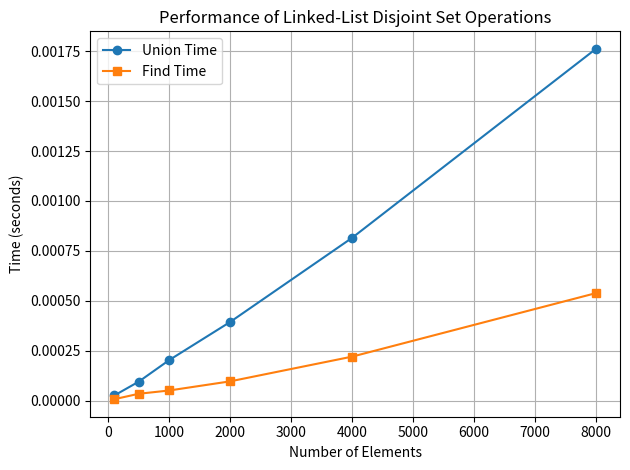

The matplotlib source for this figure:

import time
import matplotlib.pyplot as plt
import pandas as pd

class Element:
    def __init__(self, value):
        self.value = value
        self.next = None
        self.set_ref = None

class LinkedListSet:
    def __init__(self):
        self.head = None
        self.tail = None
        self.size = 0

    def append(self, element):
        if self.head is None:
            self.head = self.tail = element
        else:
            self.tail.next = element
            self.tail = element
        element.set_ref = self
        self.size += 1

class DisjointSet:
    def __init__(self):
        self.elements = {}

    def make_set(self, value):
        element = Element(value)
        set_instance = LinkedListSet()
        set_instance.append(element)
        self.elements[value] = element

    def find_set(self, value):
        return self.elements[value].set_ref.head.value

    def union(self, val1, val2):
        elem1 = self.elements[val1]
        elem2 = self.elements[val2]
        set1 = elem1.set_ref
        set2 = elem2.set_ref

        if set1 == set2:
            return

        if set1.size < set2.size:
            set1, set2 = set2, set1

        current = set2.head
        while current:
            next_node = current.next
            set1.append(current)
            current = next_node

        set2.head = set2.tail = None
        set2.size = 0

def benchmark(n):
    ds = DisjointSet()
    for i in range(n):
        ds.make_set(i)

    start_union = time.time()
    for i in range(n - 1):
        ds.union(i, i + 1)
    end_union = time.time()

    start_find = time.time()
    for i in range(n):
        ds.find_set(i)
    end_find = time.time()

    return end_union - start_union, end_find - start_find

def plot_performance():
    sizes = [100, 500, 1000, 2000, 4000, 8000]
    union_times = []
    find_times = []

    for size in sizes:
        u_time, f_time = benchmark(size)
        union_times.append(u_time)
        find_times.append(f_time)

    data = pd.DataFrame({
        'Elements': sizes,
        'Union Time (s)': union_times,
        'Find Time (s)': find_times
    })

    print("\nPerformance Table:")
    print(data.to_string(index=False))

    plt.figure()
    plt.plot(sizes, union_times, label='Union Time', marker='o')
    plt.plot(sizes, find_times, label='Find Time', marker='s')
    plt.xlabel('Number of Elements')
    plt.ylabel('Time (seconds)')
    plt.title('Performance of Linked-List Disjoint Set Operations')
    plt.legend()
    plt.grid(True)
    plt.tight_layout()
    plt.show()

plot_performance()
